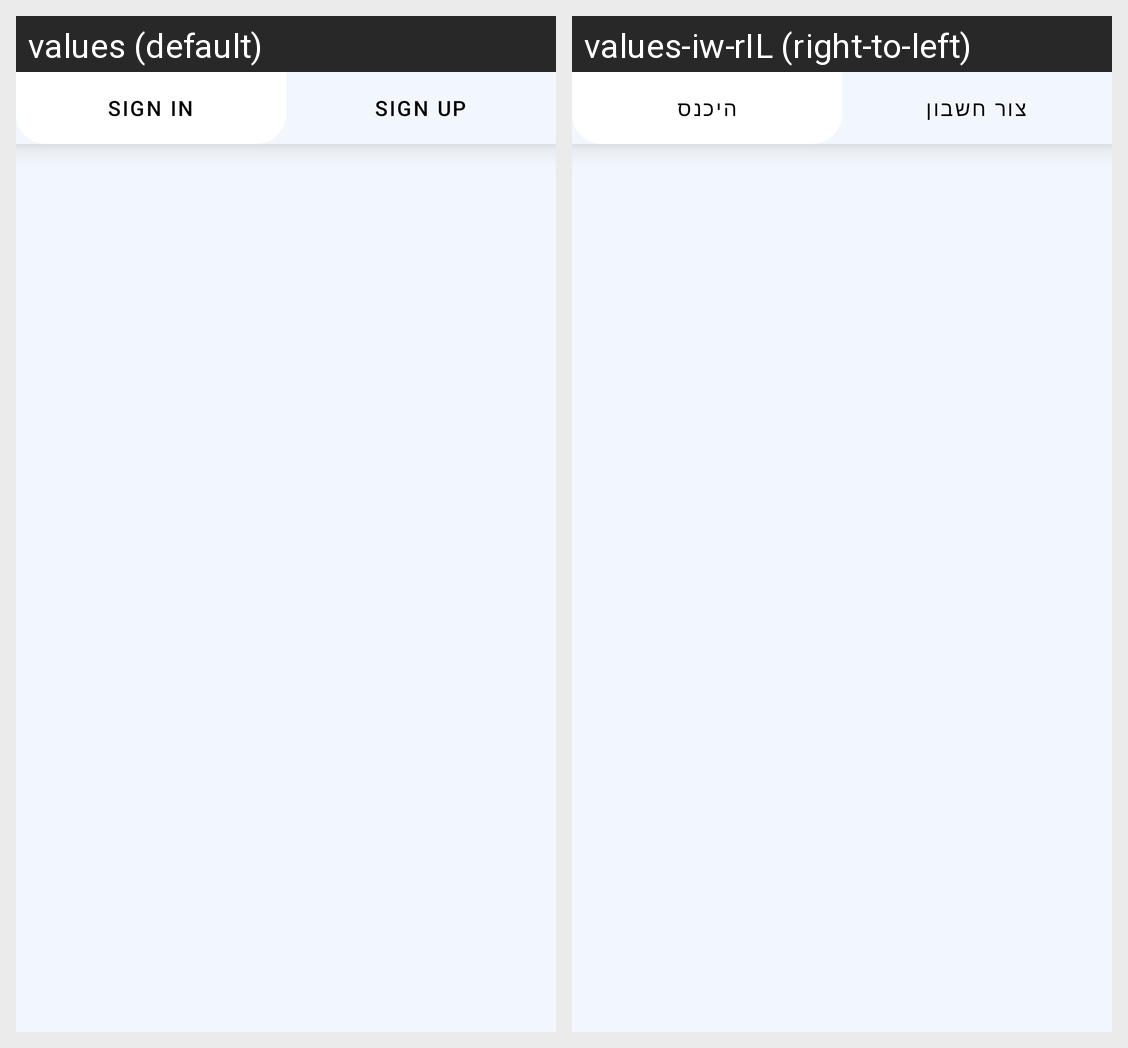

Here is an Android app screen in its default locale and in the app's own translations. Write out the translated-string differences for the strings that appear on this screen.
Android screen res/layout/activity_reader_log.xml rendered under 2 locales, left to right: values (default), values-iw-rIL (right-to-left). Device: Nexus 5 (rendered at 1080×1920; each locale shown at half size, 540×960, under a caption strip naming it); theme Theme.BookStore.
Strings drawn on this screen, with the default value and each locale's value (text and hints the layout hard-codes, and strings that could not be matched under every locale, appear in the picture but are not listed):

sign_in
  values: Sign In
  values-iw-rIL: היכנס

sign_up
  values: Sign Up
  values-iw-rIL: צור חשבון
